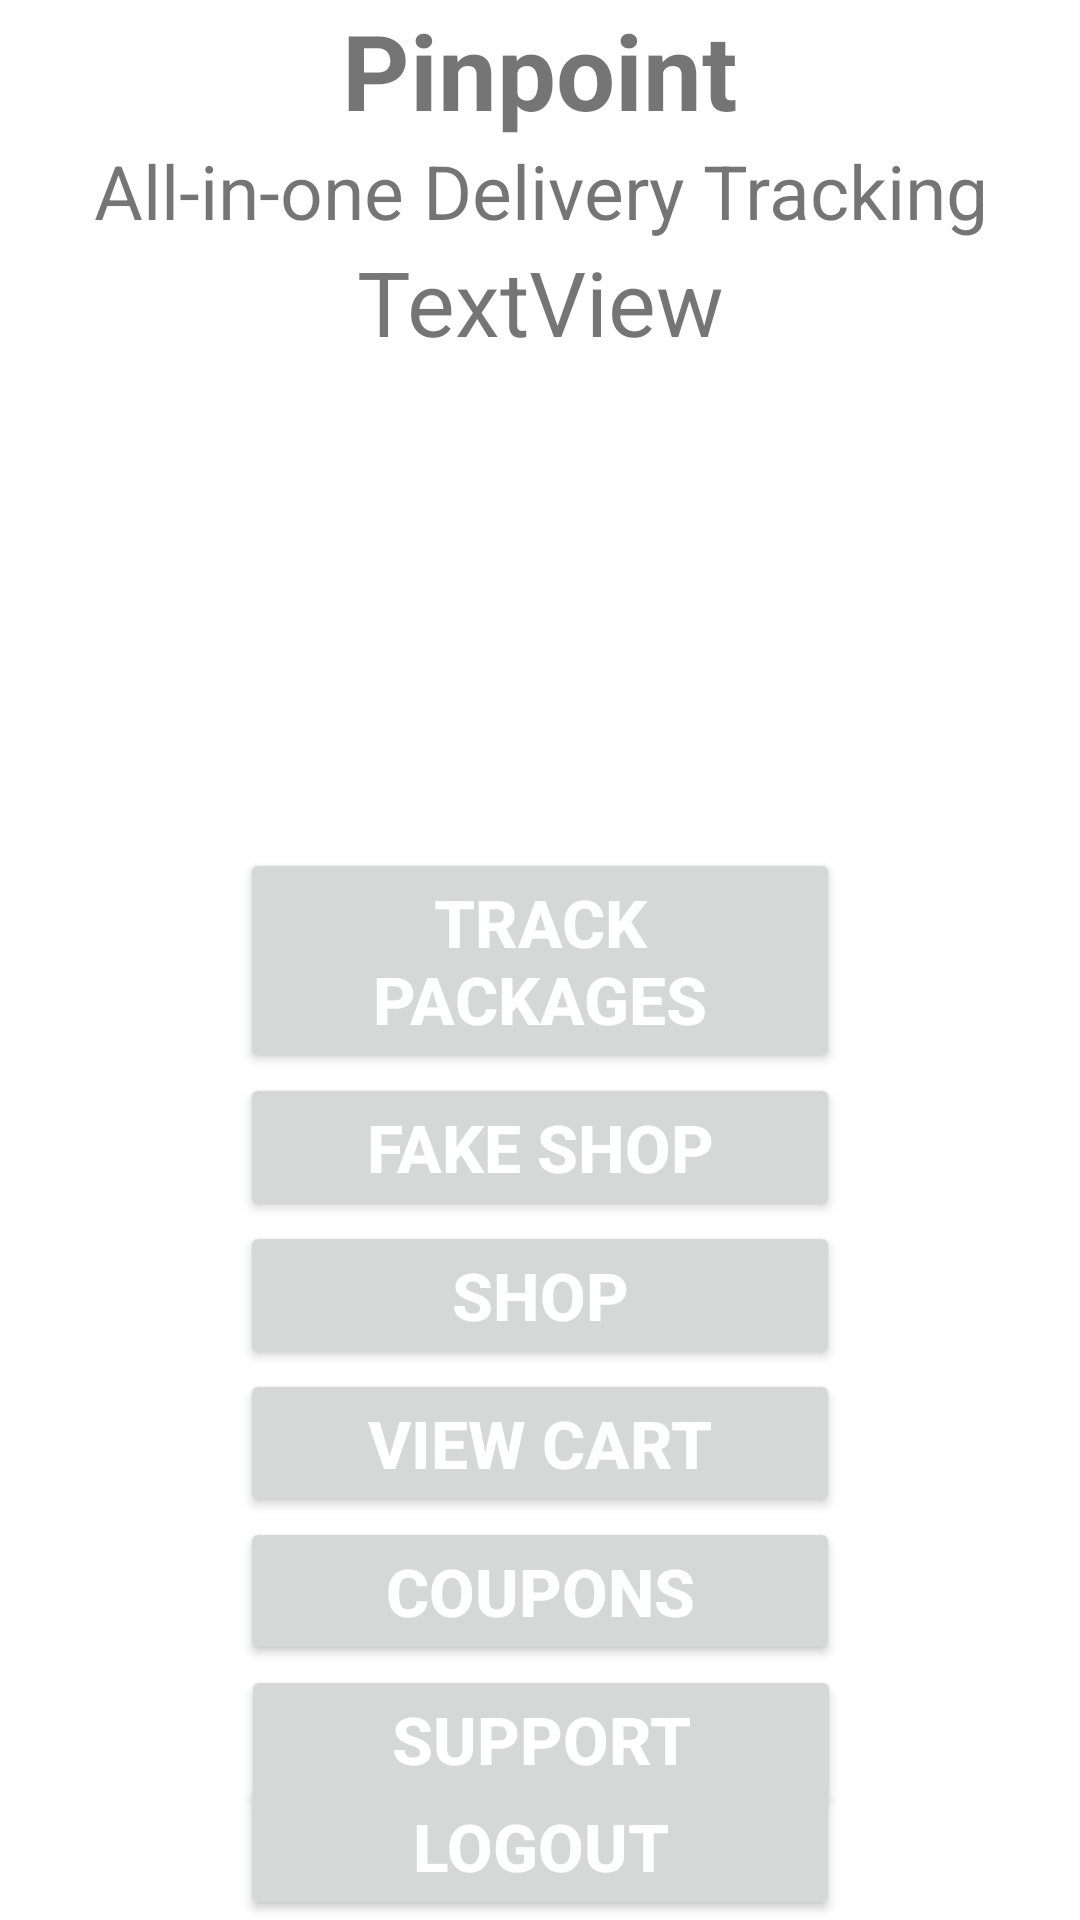

Write the Android layout XML for this screen, with the resource values it uses.
<!-- AndroidManifest.xml: application theme Theme.Pinpoint -->
<!-- res/layout/activity_welcome.xml -->
<?xml version="1.0" encoding="utf-8"?>
<androidx.constraintlayout.widget.ConstraintLayout xmlns:android="http://schemas.android.com/apk/res/android"
    xmlns:app="http://schemas.android.com/apk/res-auto"
    xmlns:tools="http://schemas.android.com/tools"
    android:layout_width="match_parent"
    android:layout_height="match_parent"
    tools:context=".Welcome">

    <Button
        android:id="@+id/btn_support"
        android:layout_width="200dp"
        android:layout_height="wrap_content"
        android:text="SUPPORT"
        android:textColor="#ffff"
        android:textSize="22sp"
        android:textStyle="bold"
        app:layout_constraintEnd_toEndOf="parent"
        app:layout_constraintHorizontal_bias="0.502"
        app:layout_constraintLeft_toLeftOf="parent"
        app:layout_constraintRight_toRightOf="parent"
        app:layout_constraintStart_toStartOf="parent"
        app:layout_constraintTop_toBottomOf="@+id/btn_coupons"></Button>

    <Button
        android:id="@+id/btn_fakeShop"
        android:layout_width="200dp"
        android:layout_height="wrap_content"
        android:text="Fake Shop"
        android:textColor="#ffff"
        android:textSize="22sp"
        android:textStyle="bold"
        app:layout_constraintTop_toBottomOf="@+id/btn_track"
        app:layout_constraintLeft_toLeftOf="parent"
        app:layout_constraintRight_toRightOf="parent"></Button>

    <TextView
        android:id="@+id/tv_welcomename"
        android:layout_width="wrap_content"
        android:layout_height="wrap_content"
        android:text="TextView"
        android:textSize="30sp"
        app:layout_constraintTop_toBottomOf="@id/tv_welcomesubheader"
        app:layout_constraintLeft_toLeftOf="parent"
        app:layout_constraintRight_toRightOf="parent"/>

    <Button
        android:id="@+id/btn_logout"
        android:layout_width="200dp"
        android:layout_height="wrap_content"
        android:text="Logout"
        android:textStyle="bold"
        android:textColor="#ffff"
        android:textSize="22sp"
        app:layout_constraintBottom_toBottomOf="parent"
        app:layout_constraintRight_toRightOf="parent"
        app:layout_constraintLeft_toLeftOf="parent">
    </Button>

    <Button
        android:id="@+id/btn_track"
        android:layout_width="200dp"
        android:layout_height="wrap_content"
        android:text="Track Packages"
        android:textColor="#ffff"
        android:textSize="22sp"
        android:textStyle="bold"
        app:layout_constraintBottom_toBottomOf="parent"
        app:layout_constraintLeft_toLeftOf="parent"
        app:layout_constraintRight_toRightOf="parent"
        app:layout_constraintTop_toTopOf="parent"></Button>

    <Button
        android:id="@+id/btn_cart"
        android:layout_width="200dp"
        android:layout_height="wrap_content"
        android:text="View Cart"
        android:textColor="#ffff"
        android:textSize="22sp"
        android:textStyle="bold"
        app:layout_constraintEnd_toEndOf="parent"
        app:layout_constraintLeft_toLeftOf="parent"
        app:layout_constraintRight_toRightOf="parent"
        app:layout_constraintStart_toStartOf="parent"
        app:layout_constraintTop_toBottomOf="@+id/btn_shop"></Button>

    <Button
        android:id="@+id/btn_shop"
        android:layout_width="200dp"
        android:layout_height="wrap_content"
        android:text="Shop"
        android:textColor="#ffff"
        android:textSize="22sp"
        android:textStyle="bold"
        app:layout_constraintEnd_toEndOf="parent"
        app:layout_constraintLeft_toLeftOf="parent"
        app:layout_constraintRight_toRightOf="parent"
        app:layout_constraintStart_toStartOf="parent"
        app:layout_constraintTop_toBottomOf="@+id/btn_fakeShop"></Button>

    <Button
        android:id="@+id/btn_coupons"
        android:layout_width="200dp"
        android:layout_height="wrap_content"
        android:text="Coupons"
        android:textColor="#ffff"
        android:textSize="22sp"
        android:textStyle="bold"
        app:layout_constraintEnd_toEndOf="parent"
        app:layout_constraintLeft_toLeftOf="parent"
        app:layout_constraintRight_toRightOf="parent"
        app:layout_constraintStart_toStartOf="parent"
        app:layout_constraintTop_toBottomOf="@+id/btn_cart"></Button>

    <TextView
        android:id="@+id/tv_welcomeheader"
        android:layout_width="match_parent"
        android:layout_height="wrap_content"
        android:gravity="center_horizontal"
        android:text="Pinpoint"
        android:textSize="35sp"
        android:textStyle="bold"
        app:layout_constraintEnd_toEndOf="parent"
        app:layout_constraintStart_toStartOf="parent"
        app:layout_constraintTop_toTopOf="parent" />

    <TextView
        android:id="@+id/tv_welcomesubheader"
        android:layout_width="match_parent"
        android:layout_height="wrap_content"
        android:gravity="center_horizontal"
        android:text="All-in-one Delivery Tracking"
        android:textSize="25sp"
        app:layout_constraintTop_toBottomOf="@id/tv_welcomeheader" />


</androidx.constraintlayout.widget.ConstraintLayout>
<!-- resources referenced by this layout -->
<resources>
  <style name="Theme.Pinpoint" parent="Theme.MaterialComponents.DayNight.NoActionBar">
          
          <item name="colorPrimary">@color/teal_200</item>
          <item name="colorPrimaryVariant">@color/teal_200</item>
          <item name="colorOnPrimary">@color/black</item>
          
          <item name="colorSecondary">@color/teal_200</item>
          <item name="colorSecondaryVariant">#000000</item>
          <item name="colorOnSecondary">@color/teal_200</item>
          
          <item name="android:statusBarColor" tools:targetApi="l">?attr/colorPrimaryVariant</item>
          
          <item name="bgc">#ffffff</item>
          <item name="tC">#000000</item>
      </style>
  <!-- not gathered from this repository: default colours our renderer supplied (Android Studio template values) -->
  <color name="teal_200">#FF03DAC5</color>
  <color name="black">#FF000000</color>
</resources>
